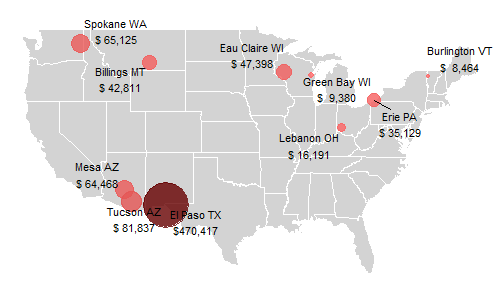

The data file committed next to this chart (first rows):
Municipality, Rally date, Unpaid bill, What government officials say
El Paso TX, 11/02/2019, 470417, “I’m hopeful they’ll pay. I’m hopeful th…
Tucson AZ, 19/05/2016, 81837, “In connection with these events, we wil…
Spokane WA, 07/05/2016, 65125, “I would expect anyone who is billed for…
Mesa AZ, 19/10/2018, 64468, “It is our hope that the organization wi…
Eau Claire WI, 02/04/2016, 47398, 
Billings MT, 06/09/2018, 42811, “The chief of police made an in-person r…
Erie PA, 10/10/2018, 35129, “We believed that the level of security …
Lebanon OH, 12/10/2018, 16191, “There’s a lot of benefit when a preside…
Green Bay WI, 05/08/2016, 9380, “We appreciate, and we feel honored, whe…
Burlington VT, 07/01/2016, 8464, “Mr. Trump’s failure to cooperate with l…
